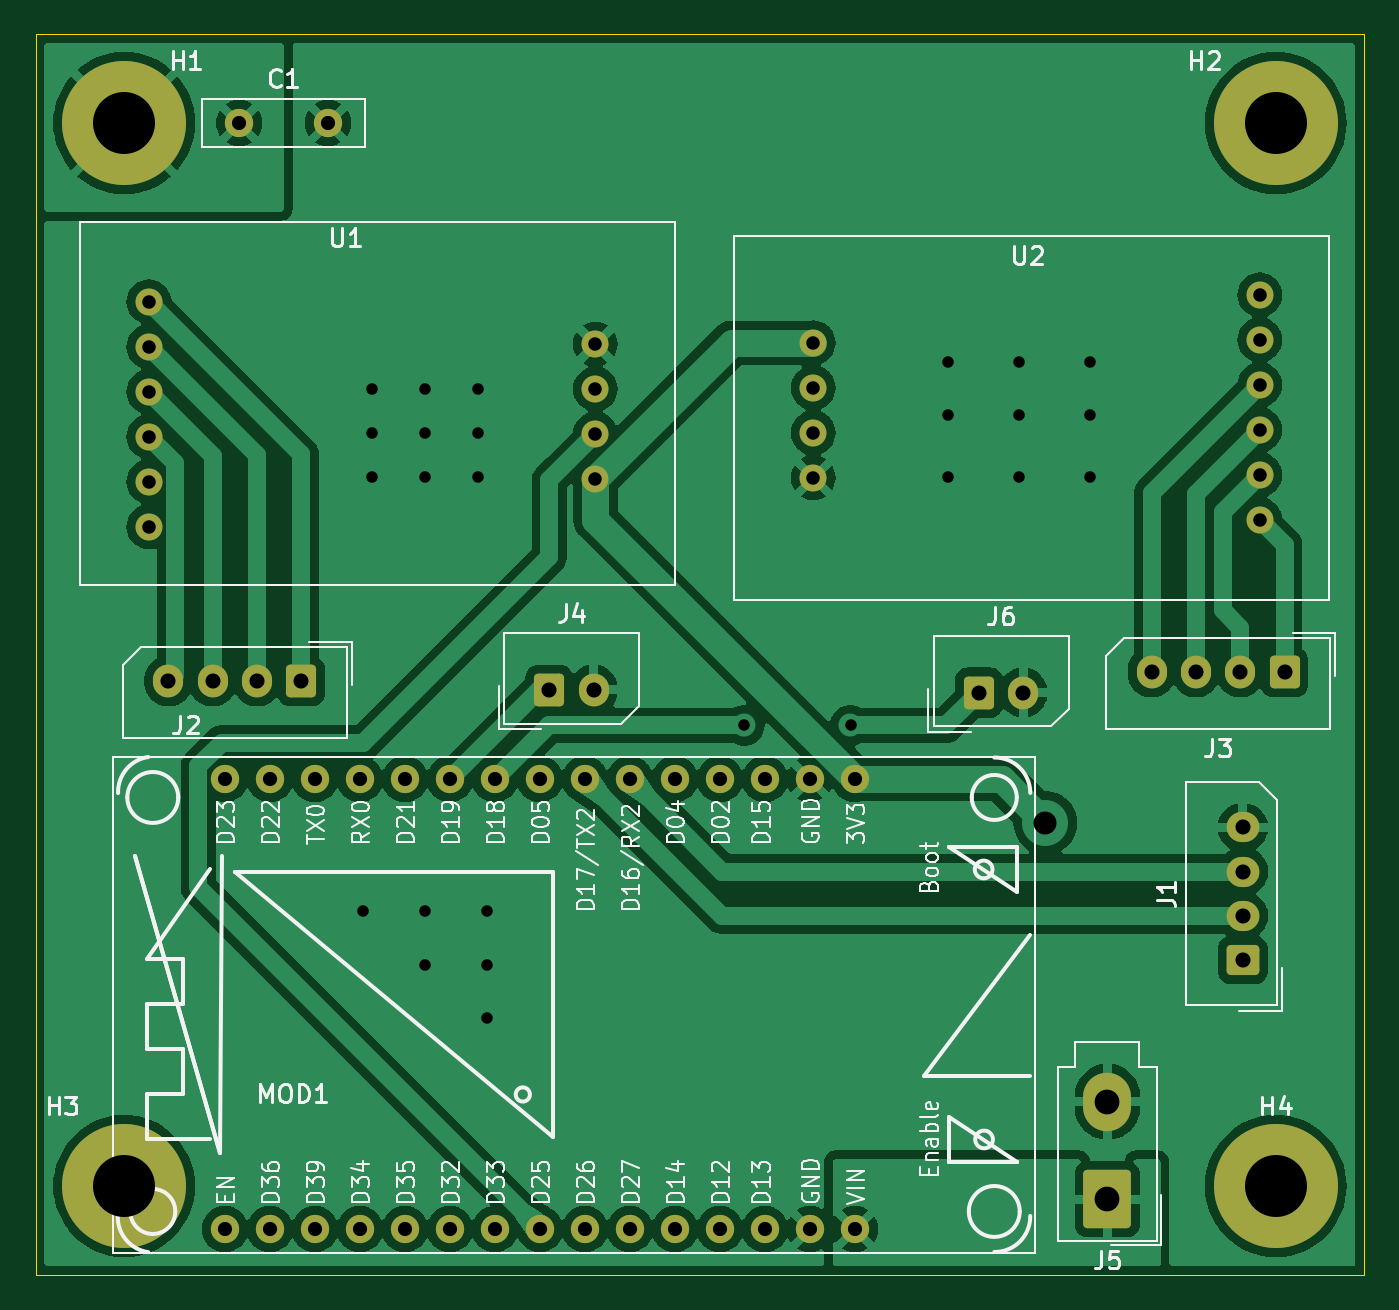
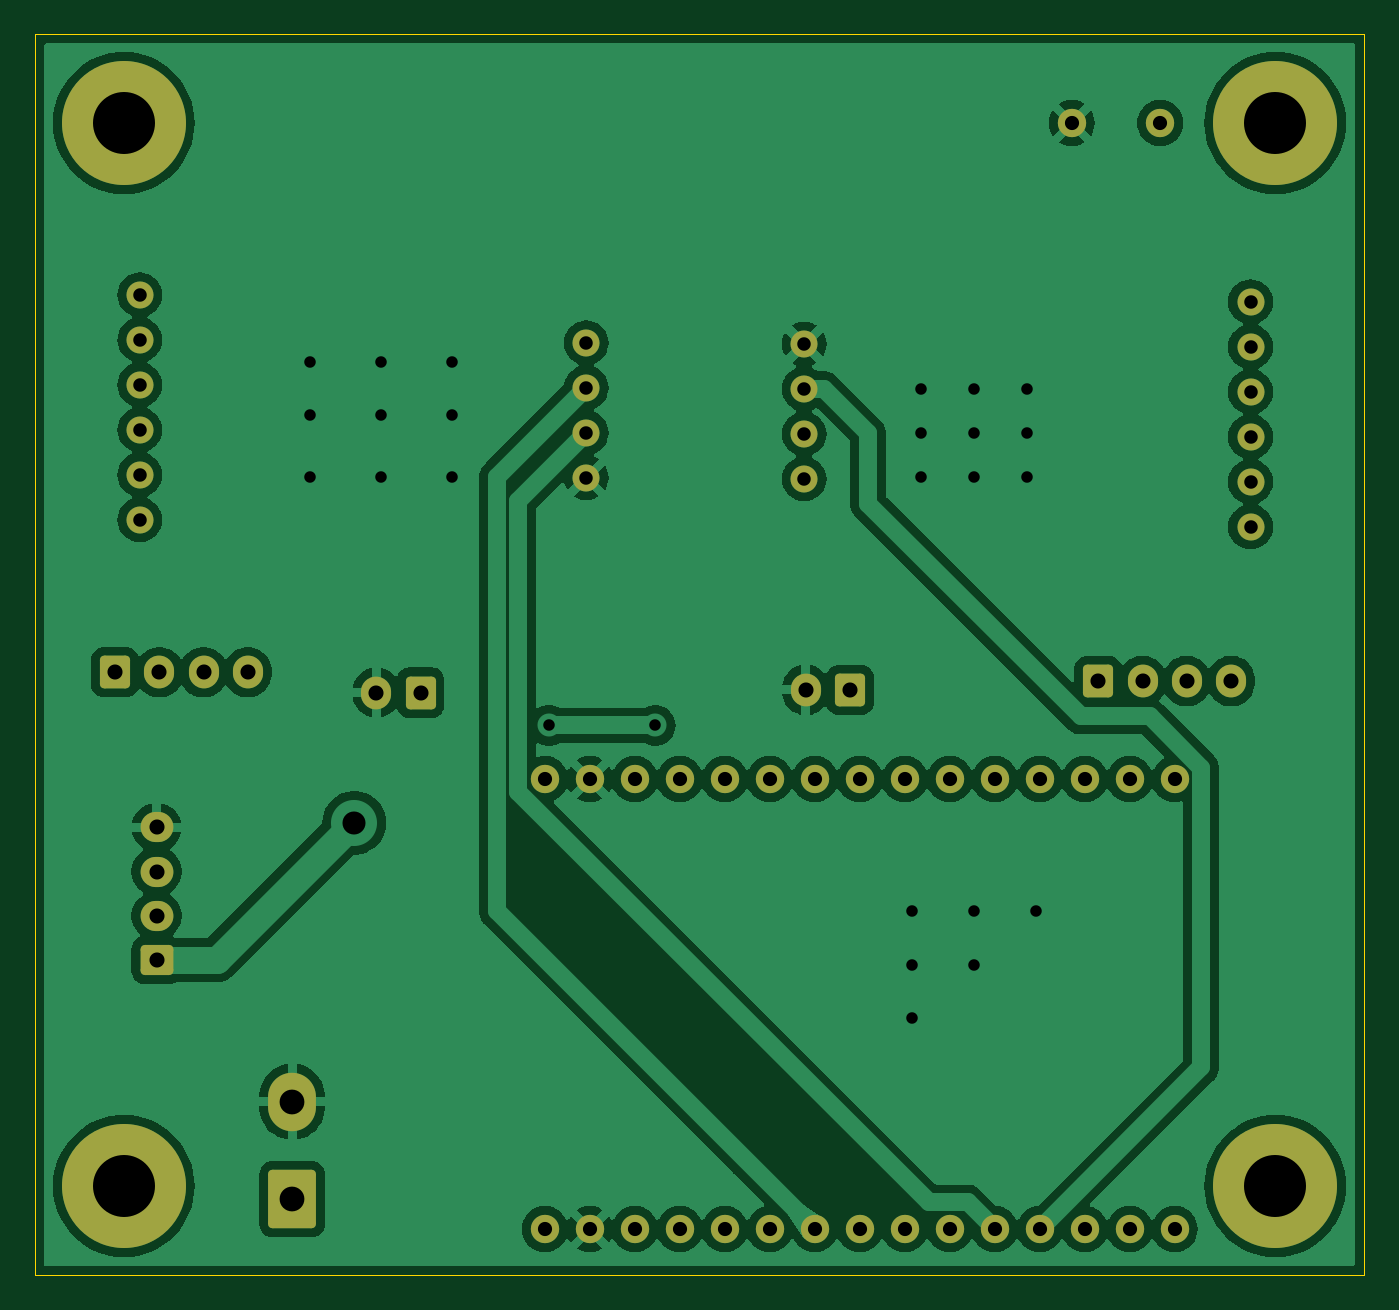
Circuit board: 11 layer files. Board 75.0 x 70.0 mm.
- bottom_copper: 4thfloor_pole-B_Cu.gbr (119465 bytes)
- bottom_mask: 4thfloor_pole-B_Mask.gbr (3754 bytes)
- paste: 4thfloor_pole-B_Paste.gbr (456 bytes)
- bottom_silk: 4thfloor_pole-B_Silkscreen.gbr (457 bytes)
- outline: 4thfloor_pole-Edge_Cuts.gbr (613 bytes)
- top_copper: 4thfloor_pole-F_Cu.gbr (117003 bytes)
- top_mask: 4thfloor_pole-F_Mask.gbr (3754 bytes)
- paste: 4thfloor_pole-F_Paste.gbr (456 bytes)
- top_silk: 4thfloor_pole-F_Silkscreen.gbr (75459 bytes)
- drill: 4thfloor_pole-NPTH.drl (265 bytes)
- drill: 4thfloor_pole-PTH.drl (2286 bytes)

=== bottom_copper: 4thfloor_pole-B_Cu.gbr (119465 bytes, source omitted) ===
=== bottom_mask: 4thfloor_pole-B_Mask.gbr ===
%TF.GenerationSoftware,KiCad,Pcbnew,8.0.8*%
%TF.CreationDate,2025-06-20T17:38:55+09:00*%
%TF.ProjectId,4thfloor_pole,34746866-6c6f-46f7-925f-706f6c652e6b,rev?*%
%TF.SameCoordinates,Original*%
%TF.FileFunction,Soldermask,Bot*%
%TF.FilePolarity,Negative*%
%FSLAX46Y46*%
G04 Gerber Fmt 4.6, Leading zero omitted, Abs format (unit mm)*
G04 Created by KiCad (PCBNEW 8.0.8) date 2025-06-20 17:38:55*
%MOMM*%
%LPD*%
G01*
G04 APERTURE LIST*
G04 Aperture macros list*
%AMRoundRect*
0 Rectangle with rounded corners*
0 $1 Rounding radius*
0 $2 $3 $4 $5 $6 $7 $8 $9 X,Y pos of 4 corners*
0 Add a 4 corners polygon primitive as box body*
4,1,4,$2,$3,$4,$5,$6,$7,$8,$9,$2,$3,0*
0 Add four circle primitives for the rounded corners*
1,1,$1+$1,$2,$3*
1,1,$1+$1,$4,$5*
1,1,$1+$1,$6,$7*
1,1,$1+$1,$8,$9*
0 Add four rect primitives between the rounded corners*
20,1,$1+$1,$2,$3,$4,$5,0*
20,1,$1+$1,$4,$5,$6,$7,0*
20,1,$1+$1,$6,$7,$8,$9,0*
20,1,$1+$1,$8,$9,$2,$3,0*%
G04 Aperture macros list end*
%ADD10O,1.700000X1.850000*%
%ADD11RoundRect,0.250000X-0.600000X-0.675000X0.600000X-0.675000X0.600000X0.675000X-0.600000X0.675000X0*%
%ADD12RoundRect,0.250001X1.099999X1.399999X-1.099999X1.399999X-1.099999X-1.399999X1.099999X-1.399999X0*%
%ADD13O,2.700000X3.300000*%
%ADD14C,7.000000*%
%ADD15C,1.524000*%
%ADD16RoundRect,0.250000X0.600000X0.675000X-0.600000X0.675000X-0.600000X-0.675000X0.600000X-0.675000X0*%
%ADD17RoundRect,0.250000X0.675000X-0.600000X0.675000X0.600000X-0.675000X0.600000X-0.675000X-0.600000X0*%
%ADD18O,1.850000X1.700000*%
%ADD19C,1.600000*%
G04 APERTURE END LIST*
D10*
%TO.C,J6*%
X244750000Y-92150000D03*
D11*
X242250000Y-92150000D03*
%TD*%
D12*
%TO.C,J5*%
X249500000Y-120750000D03*
D13*
X249500000Y-115250000D03*
%TD*%
D14*
%TO.C,H4*%
X259000000Y-120000000D03*
%TD*%
%TO.C,H3*%
X194000000Y-120000000D03*
%TD*%
%TO.C,H2*%
X259000000Y-60000000D03*
%TD*%
D15*
%TO.C,U2*%
X232900000Y-80025000D03*
X232900000Y-77485000D03*
X232900000Y-74945000D03*
X232900000Y-72405000D03*
X258100000Y-82405000D03*
X258100000Y-79865000D03*
X258100000Y-77325000D03*
X258100000Y-74785000D03*
X258100000Y-72245000D03*
X258100000Y-69705000D03*
%TD*%
%TO.C,U1*%
X220600000Y-72475000D03*
X220600000Y-75015000D03*
X220600000Y-77555000D03*
X220600000Y-80095000D03*
X195400000Y-70095000D03*
X195400000Y-72635000D03*
X195400000Y-75175000D03*
X195400000Y-77715000D03*
X195400000Y-80255000D03*
X195400000Y-82795000D03*
%TD*%
D10*
%TO.C,J4*%
X220500000Y-92000000D03*
D11*
X218000000Y-92000000D03*
%TD*%
D16*
%TO.C,J3*%
X259500000Y-91000000D03*
D10*
X257000000Y-91000000D03*
X254500000Y-91000000D03*
X252000000Y-91000000D03*
%TD*%
%TO.C,J2*%
X196500000Y-91500000D03*
X199000000Y-91500000D03*
X201500000Y-91500000D03*
D16*
X204000000Y-91500000D03*
%TD*%
D17*
%TO.C,J1*%
X257150000Y-107250000D03*
D18*
X257150000Y-104750000D03*
X257150000Y-102250000D03*
X257150000Y-99750000D03*
%TD*%
D14*
%TO.C,H1*%
X194000000Y-60000000D03*
%TD*%
D19*
%TO.C,C1*%
X200500000Y-60000000D03*
X205500000Y-60000000D03*
%TD*%
%TO.C,MOD1*%
X232706806Y-122432022D03*
X232706806Y-97032022D03*
X235246806Y-97032022D03*
X199686806Y-122432022D03*
X202226806Y-122432022D03*
X204766806Y-122432022D03*
X207306806Y-122432022D03*
X209846806Y-122432022D03*
X212386806Y-122432022D03*
X214926806Y-122432022D03*
X217466806Y-122432022D03*
X220006806Y-122432022D03*
X222546806Y-122432022D03*
X225086806Y-122432022D03*
X227626806Y-122432022D03*
X235246806Y-122432022D03*
X230166806Y-122432022D03*
X230166806Y-97032022D03*
X227626806Y-97032022D03*
X225086806Y-97032022D03*
X222546806Y-97032022D03*
X220006806Y-97032022D03*
X217466806Y-97032022D03*
X214926806Y-97032022D03*
X212386806Y-97032022D03*
X209846806Y-97032022D03*
X207306806Y-97032022D03*
X204766806Y-97032022D03*
X202226806Y-97032022D03*
X199686806Y-97032022D03*
%TD*%
M02*

=== paste: 4thfloor_pole-B_Paste.gbr ===
%TF.GenerationSoftware,KiCad,Pcbnew,8.0.8*%
%TF.CreationDate,2025-06-20T17:38:55+09:00*%
%TF.ProjectId,4thfloor_pole,34746866-6c6f-46f7-925f-706f6c652e6b,rev?*%
%TF.SameCoordinates,Original*%
%TF.FileFunction,Paste,Bot*%
%TF.FilePolarity,Positive*%
%FSLAX46Y46*%
G04 Gerber Fmt 4.6, Leading zero omitted, Abs format (unit mm)*
G04 Created by KiCad (PCBNEW 8.0.8) date 2025-06-20 17:38:55*
%MOMM*%
%LPD*%
G01*
G04 APERTURE LIST*
G04 APERTURE END LIST*
M02*

=== bottom_silk: 4thfloor_pole-B_Silkscreen.gbr ===
%TF.GenerationSoftware,KiCad,Pcbnew,8.0.8*%
%TF.CreationDate,2025-06-20T17:38:55+09:00*%
%TF.ProjectId,4thfloor_pole,34746866-6c6f-46f7-925f-706f6c652e6b,rev?*%
%TF.SameCoordinates,Original*%
%TF.FileFunction,Legend,Bot*%
%TF.FilePolarity,Positive*%
%FSLAX46Y46*%
G04 Gerber Fmt 4.6, Leading zero omitted, Abs format (unit mm)*
G04 Created by KiCad (PCBNEW 8.0.8) date 2025-06-20 17:38:55*
%MOMM*%
%LPD*%
G01*
G04 APERTURE LIST*
G04 APERTURE END LIST*
M02*

=== outline: 4thfloor_pole-Edge_Cuts.gbr ===
%TF.GenerationSoftware,KiCad,Pcbnew,8.0.8*%
%TF.CreationDate,2025-06-20T17:38:55+09:00*%
%TF.ProjectId,4thfloor_pole,34746866-6c6f-46f7-925f-706f6c652e6b,rev?*%
%TF.SameCoordinates,Original*%
%TF.FileFunction,Profile,NP*%
%FSLAX46Y46*%
G04 Gerber Fmt 4.6, Leading zero omitted, Abs format (unit mm)*
G04 Created by KiCad (PCBNEW 8.0.8) date 2025-06-20 17:38:55*
%MOMM*%
%LPD*%
G01*
G04 APERTURE LIST*
%TA.AperFunction,Profile*%
%ADD10C,0.050000*%
%TD*%
G04 APERTURE END LIST*
D10*
X189000000Y-55000000D02*
X264000000Y-55000000D01*
X264000000Y-125000000D01*
X189000000Y-125000000D01*
X189000000Y-55000000D01*
M02*

=== top_copper: 4thfloor_pole-F_Cu.gbr (117003 bytes, source omitted) ===
=== top_mask: 4thfloor_pole-F_Mask.gbr ===
%TF.GenerationSoftware,KiCad,Pcbnew,8.0.8*%
%TF.CreationDate,2025-06-20T17:38:55+09:00*%
%TF.ProjectId,4thfloor_pole,34746866-6c6f-46f7-925f-706f6c652e6b,rev?*%
%TF.SameCoordinates,Original*%
%TF.FileFunction,Soldermask,Top*%
%TF.FilePolarity,Negative*%
%FSLAX46Y46*%
G04 Gerber Fmt 4.6, Leading zero omitted, Abs format (unit mm)*
G04 Created by KiCad (PCBNEW 8.0.8) date 2025-06-20 17:38:55*
%MOMM*%
%LPD*%
G01*
G04 APERTURE LIST*
G04 Aperture macros list*
%AMRoundRect*
0 Rectangle with rounded corners*
0 $1 Rounding radius*
0 $2 $3 $4 $5 $6 $7 $8 $9 X,Y pos of 4 corners*
0 Add a 4 corners polygon primitive as box body*
4,1,4,$2,$3,$4,$5,$6,$7,$8,$9,$2,$3,0*
0 Add four circle primitives for the rounded corners*
1,1,$1+$1,$2,$3*
1,1,$1+$1,$4,$5*
1,1,$1+$1,$6,$7*
1,1,$1+$1,$8,$9*
0 Add four rect primitives between the rounded corners*
20,1,$1+$1,$2,$3,$4,$5,0*
20,1,$1+$1,$4,$5,$6,$7,0*
20,1,$1+$1,$6,$7,$8,$9,0*
20,1,$1+$1,$8,$9,$2,$3,0*%
G04 Aperture macros list end*
%ADD10O,1.700000X1.850000*%
%ADD11RoundRect,0.250000X-0.600000X-0.675000X0.600000X-0.675000X0.600000X0.675000X-0.600000X0.675000X0*%
%ADD12RoundRect,0.250001X1.099999X1.399999X-1.099999X1.399999X-1.099999X-1.399999X1.099999X-1.399999X0*%
%ADD13O,2.700000X3.300000*%
%ADD14C,7.000000*%
%ADD15C,1.524000*%
%ADD16RoundRect,0.250000X0.600000X0.675000X-0.600000X0.675000X-0.600000X-0.675000X0.600000X-0.675000X0*%
%ADD17RoundRect,0.250000X0.675000X-0.600000X0.675000X0.600000X-0.675000X0.600000X-0.675000X-0.600000X0*%
%ADD18O,1.850000X1.700000*%
%ADD19C,1.600000*%
G04 APERTURE END LIST*
D10*
%TO.C,J6*%
X244750000Y-92150000D03*
D11*
X242250000Y-92150000D03*
%TD*%
D12*
%TO.C,J5*%
X249500000Y-120750000D03*
D13*
X249500000Y-115250000D03*
%TD*%
D14*
%TO.C,H4*%
X259000000Y-120000000D03*
%TD*%
%TO.C,H3*%
X194000000Y-120000000D03*
%TD*%
%TO.C,H2*%
X259000000Y-60000000D03*
%TD*%
D15*
%TO.C,U2*%
X232900000Y-80025000D03*
X232900000Y-77485000D03*
X232900000Y-74945000D03*
X232900000Y-72405000D03*
X258100000Y-82405000D03*
X258100000Y-79865000D03*
X258100000Y-77325000D03*
X258100000Y-74785000D03*
X258100000Y-72245000D03*
X258100000Y-69705000D03*
%TD*%
%TO.C,U1*%
X220600000Y-72475000D03*
X220600000Y-75015000D03*
X220600000Y-77555000D03*
X220600000Y-80095000D03*
X195400000Y-70095000D03*
X195400000Y-72635000D03*
X195400000Y-75175000D03*
X195400000Y-77715000D03*
X195400000Y-80255000D03*
X195400000Y-82795000D03*
%TD*%
D10*
%TO.C,J4*%
X220500000Y-92000000D03*
D11*
X218000000Y-92000000D03*
%TD*%
D16*
%TO.C,J3*%
X259500000Y-91000000D03*
D10*
X257000000Y-91000000D03*
X254500000Y-91000000D03*
X252000000Y-91000000D03*
%TD*%
%TO.C,J2*%
X196500000Y-91500000D03*
X199000000Y-91500000D03*
X201500000Y-91500000D03*
D16*
X204000000Y-91500000D03*
%TD*%
D17*
%TO.C,J1*%
X257150000Y-107250000D03*
D18*
X257150000Y-104750000D03*
X257150000Y-102250000D03*
X257150000Y-99750000D03*
%TD*%
D14*
%TO.C,H1*%
X194000000Y-60000000D03*
%TD*%
D19*
%TO.C,C1*%
X200500000Y-60000000D03*
X205500000Y-60000000D03*
%TD*%
%TO.C,MOD1*%
X232706806Y-122432022D03*
X232706806Y-97032022D03*
X235246806Y-97032022D03*
X199686806Y-122432022D03*
X202226806Y-122432022D03*
X204766806Y-122432022D03*
X207306806Y-122432022D03*
X209846806Y-122432022D03*
X212386806Y-122432022D03*
X214926806Y-122432022D03*
X217466806Y-122432022D03*
X220006806Y-122432022D03*
X222546806Y-122432022D03*
X225086806Y-122432022D03*
X227626806Y-122432022D03*
X235246806Y-122432022D03*
X230166806Y-122432022D03*
X230166806Y-97032022D03*
X227626806Y-97032022D03*
X225086806Y-97032022D03*
X222546806Y-97032022D03*
X220006806Y-97032022D03*
X217466806Y-97032022D03*
X214926806Y-97032022D03*
X212386806Y-97032022D03*
X209846806Y-97032022D03*
X207306806Y-97032022D03*
X204766806Y-97032022D03*
X202226806Y-97032022D03*
X199686806Y-97032022D03*
%TD*%
M02*

=== paste: 4thfloor_pole-F_Paste.gbr ===
%TF.GenerationSoftware,KiCad,Pcbnew,8.0.8*%
%TF.CreationDate,2025-06-20T17:38:55+09:00*%
%TF.ProjectId,4thfloor_pole,34746866-6c6f-46f7-925f-706f6c652e6b,rev?*%
%TF.SameCoordinates,Original*%
%TF.FileFunction,Paste,Top*%
%TF.FilePolarity,Positive*%
%FSLAX46Y46*%
G04 Gerber Fmt 4.6, Leading zero omitted, Abs format (unit mm)*
G04 Created by KiCad (PCBNEW 8.0.8) date 2025-06-20 17:38:55*
%MOMM*%
%LPD*%
G01*
G04 APERTURE LIST*
G04 APERTURE END LIST*
M02*

=== top_silk: 4thfloor_pole-F_Silkscreen.gbr (75459 bytes, source omitted) ===
=== drill: 4thfloor_pole-NPTH.drl ===
M48
; DRILL file {KiCad 8.0.8} date 2025-06-20T17:39:11+0900
; FORMAT={-:-/ absolute / inch / decimal}
; #@! TF.CreationDate,2025-06-20T17:39:11+09:00
; #@! TF.GenerationSoftware,Kicad,Pcbnew,8.0.8
; #@! TF.FileFunction,NonPlated,1,2,NPTH
FMAT,2
INCH
%
G90
G05
M30

=== drill: 4thfloor_pole-PTH.drl ===
M48
; DRILL file {KiCad 8.0.8} date 2025-06-20T17:39:11+0900
; FORMAT={-:-/ absolute / inch / decimal}
; #@! TF.CreationDate,2025-06-20T17:39:11+09:00
; #@! TF.GenerationSoftware,Kicad,Pcbnew,8.0.8
; #@! TF.FileFunction,Plated,1,2,PTH
FMAT,2
INCH
; #@! TA.AperFunction,Plated,PTH,ViaDrill
T1C0.0256
; #@! TA.AperFunction,Plated,PTH,ComponentDrill
T2C0.0300
; #@! TA.AperFunction,Plated,PTH,ComponentDrill
T3C0.0315
; #@! TA.AperFunction,Plated,PTH,ComponentDrill
T4C0.0335
; #@! TA.AperFunction,Plated,PTH,ViaDrill
T5C0.0512
; #@! TA.AperFunction,Plated,PTH,ComponentDrill
T6C0.0551
; #@! TA.AperFunction,Plated,PTH,ComponentDrill
T7C0.1378
%
G90
G05
T1
X8.1693Y-4.1142
X8.189Y-2.9528
X8.189Y-3.0512
X8.189Y-3.1496
X8.3071Y-2.9528
X8.3071Y-3.0512
X8.3071Y-3.1496
X8.3071Y-4.1142
X8.3071Y-4.2323
X8.4252Y-2.9528
X8.4252Y-3.0512
X8.4252Y-3.1496
X8.4449Y-4.1142
X8.4449Y-4.2323
X8.4449Y-4.3504
X9.0157Y-3.7008
X9.252Y-3.7008
X9.4685Y-2.8937
X9.4685Y-3.0118
X9.4685Y-3.1496
X9.626Y-2.8937
X9.626Y-3.0118
X9.626Y-3.1496
X9.7835Y-2.8937
X9.7835Y-3.0118
X9.7835Y-3.1496
T2
X7.6929Y-2.7596
X7.6929Y-2.8596
X7.6929Y-2.9596
X7.6929Y-3.0596
X7.6929Y-3.1596
X7.6929Y-3.2596
X8.685Y-2.8533
X8.685Y-2.9533
X8.685Y-3.0533
X8.685Y-3.1533
X9.1693Y-2.8506
X9.1693Y-2.9506
X9.1693Y-3.0506
X9.1693Y-3.1506
X10.1614Y-2.7443
X10.1614Y-2.8443
X10.1614Y-2.9443
X10.1614Y-3.0443
X10.1614Y-3.1443
X10.1614Y-3.2443
T3
X7.8617Y-3.8202
X7.8617Y-4.8202
X7.8937Y-2.3622
X7.9617Y-3.8202
X7.9617Y-4.8202
X8.0617Y-3.8202
X8.0617Y-4.8202
X8.0906Y-2.3622
X8.1617Y-3.8202
X8.1617Y-4.8202
X8.2617Y-3.8202
X8.2617Y-4.8202
X8.3617Y-3.8202
X8.3617Y-4.8202
X8.4617Y-3.8202
X8.4617Y-4.8202
X8.5617Y-3.8202
X8.5617Y-4.8202
X8.6617Y-3.8202
X8.6617Y-4.8202
X8.7617Y-3.8202
X8.7617Y-4.8202
X8.8617Y-3.8202
X8.8617Y-4.8202
X8.9617Y-3.8202
X8.9617Y-4.8202
X9.0617Y-3.8202
X9.0617Y-4.8202
X9.1617Y-3.8202
X9.1617Y-4.8202
X9.2617Y-3.8202
X9.2617Y-4.8202
T4
X7.7362Y-3.6024
X7.8346Y-3.6024
X7.9331Y-3.6024
X8.0315Y-3.6024
X8.5827Y-3.622
X8.6811Y-3.622
X9.5374Y-3.628
X9.6358Y-3.628
X9.9213Y-3.5827
X10.0197Y-3.5827
X10.1181Y-3.5827
X10.124Y-3.9272
X10.124Y-4.0256
X10.124Y-4.124
X10.124Y-4.2224
X10.2165Y-3.5827
T5
X9.685Y-3.9173
T6
X9.8228Y-4.5374
X9.8228Y-4.7539
T7
X7.6378Y-2.3622
X7.6378Y-4.7244
X10.1969Y-2.3622
X10.1969Y-4.7244
M30

